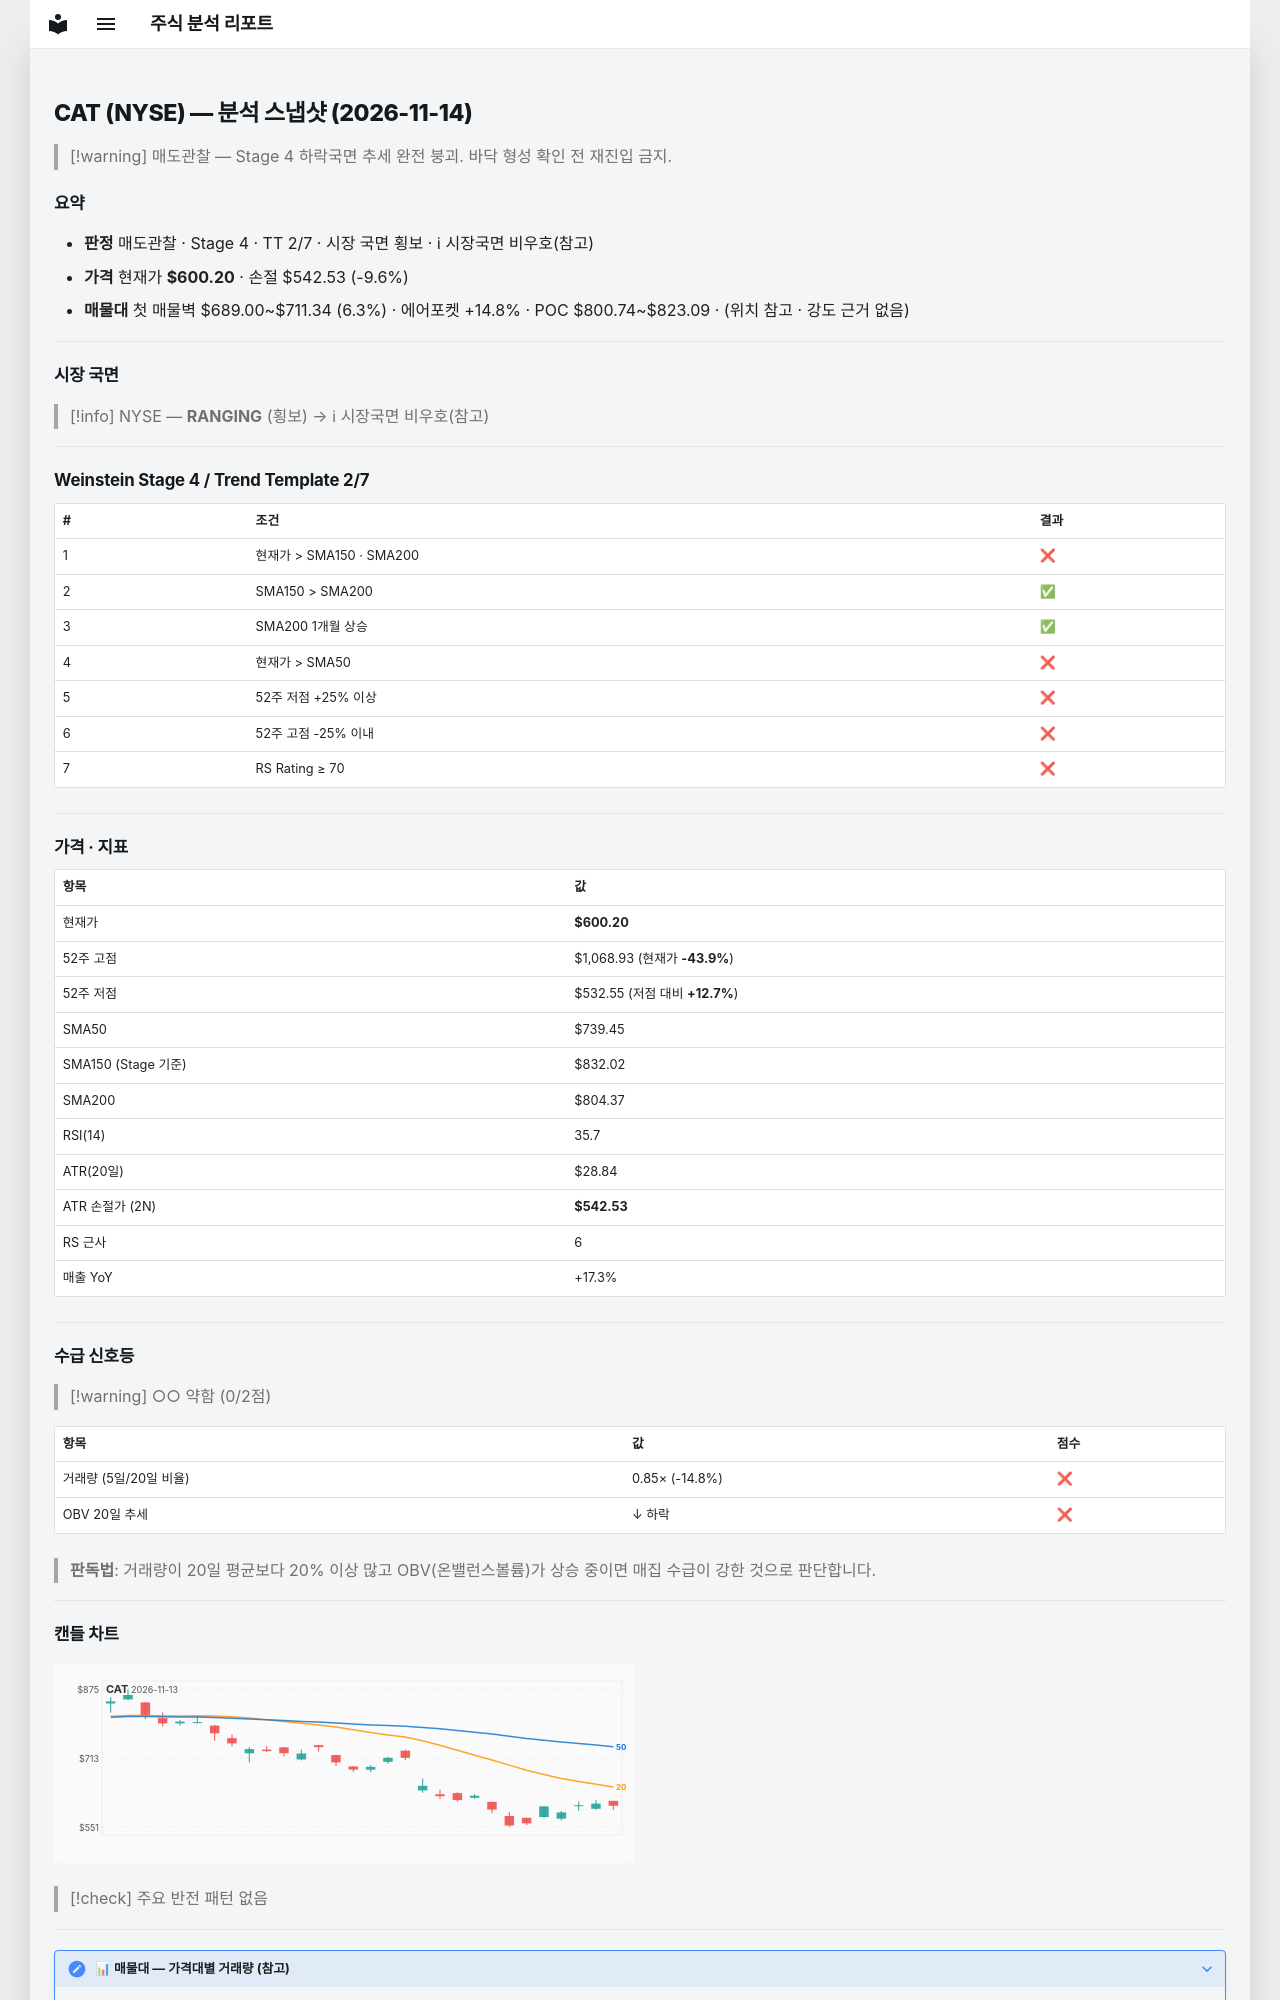

repository: soloandco/stock-reports · page: snapshots/CAT-2026-11-14/index.html · generator: mkdocs

---
type: analysis-snapshot
title: CAT 분석 스냅샷
ticker: CAT
market: NYSE
created: 2026-11-14
updated: 2026-11-14
bar-date: 2026-11-13
verdict: 매도관찰
real-rr: 8.13
sma50-gap-pct: -18.8
weekly-position: 저항대아래
weekly-overhead-price: 1068.93
weekly-overhead-pct: 78.1
stage: 4
trend-template-score: 2
tt-max: 7
ma-set: sma-50-150-200
price: 600.2000122070312
stop-price: 542.5293537105845
market-regime: RANGING
supply-demand-score: 0/2
supply-demand-label: 약함
status: tracking
tags:
  - stock-agent
  - watchlist
  - CAT
  - analysis
related:
  - "[[analysis-template]]"
---

# CAT (NYSE) — 분석 스냅샷 (2026-11-14)

> [!warning] 매도관찰 — Stage 4 하락국면
> 추세 완전 붕괴. 바닥 형성 확인 전 재진입 금지.

## 요약

- **판정** 매도관찰 · Stage 4 · TT 2/7 · 시장 국면 횡보 · ℹ 시장국면 비우호(참고)
- **가격** 현재가 **$600.20** · 손절 $542.53 (-9.6%)
- **매물대** 첫 매물벽 $689.00~$711.34 (6.3%) · 에어포켓 +14.8% · POC $800.74~$823.09 · (위치 참고 · 강도 근거 없음)

---

## 시장 국면

> [!info] NYSE — **RANGING** (횡보) → ℹ 시장국면 비우호(참고)

---

## Weinstein Stage 4 / Trend Template 2/7

| # | 조건 | 결과 |
|---|------|------|
| 1 | 현재가 > SMA150 · SMA200 | ❌ |
| 2 | SMA150 > SMA200 | ✅ |
| 3 | SMA200 1개월 상승 | ✅ |
| 4 | 현재가 > SMA50 | ❌ |
| 5 | 52주 저점 +25% 이상 | ❌ |
| 6 | 52주 고점 -25% 이내 | ❌ |
| 7 | RS Rating ≥ 70 | ❌ |

---

## 가격 · 지표

| 항목 | 값 |
|------|---|
| 현재가 | **$600.20** |
| 52주 고점 | $1,068.93 (현재가 **-43.9%**) |
| 52주 저점 | $532.55 (저점 대비 **+12.7%**) |
| SMA50 | $739.45 |
| SMA150 (Stage 기준) | $832.02 |
| SMA200 | $804.37 |
| RSI(14) | 35.7 |
| ATR(20일) | $28.84 |
| ATR 손절가 (2N) | **$542.53** |
| RS 근사 | 6 |
| 매출 YoY | +17.3% |

---
## 수급 신호등

> [!warning] ○○ 약함 (0/2점)

| 항목 | 값 | 점수 |
|------|------|------|
| 거래량 (5일/20일 비율) | 0.85× (-14.8%) | ❌ |
| OBV 20일 추세 | ↓ 하락 | ❌ |

> **판독법**: 거래량이 20일 평균보다 20% 이상 많고 OBV(온밸런스볼륨)가 상승 중이면 매집 수급이 강한 것으로 판단합니다.

---
